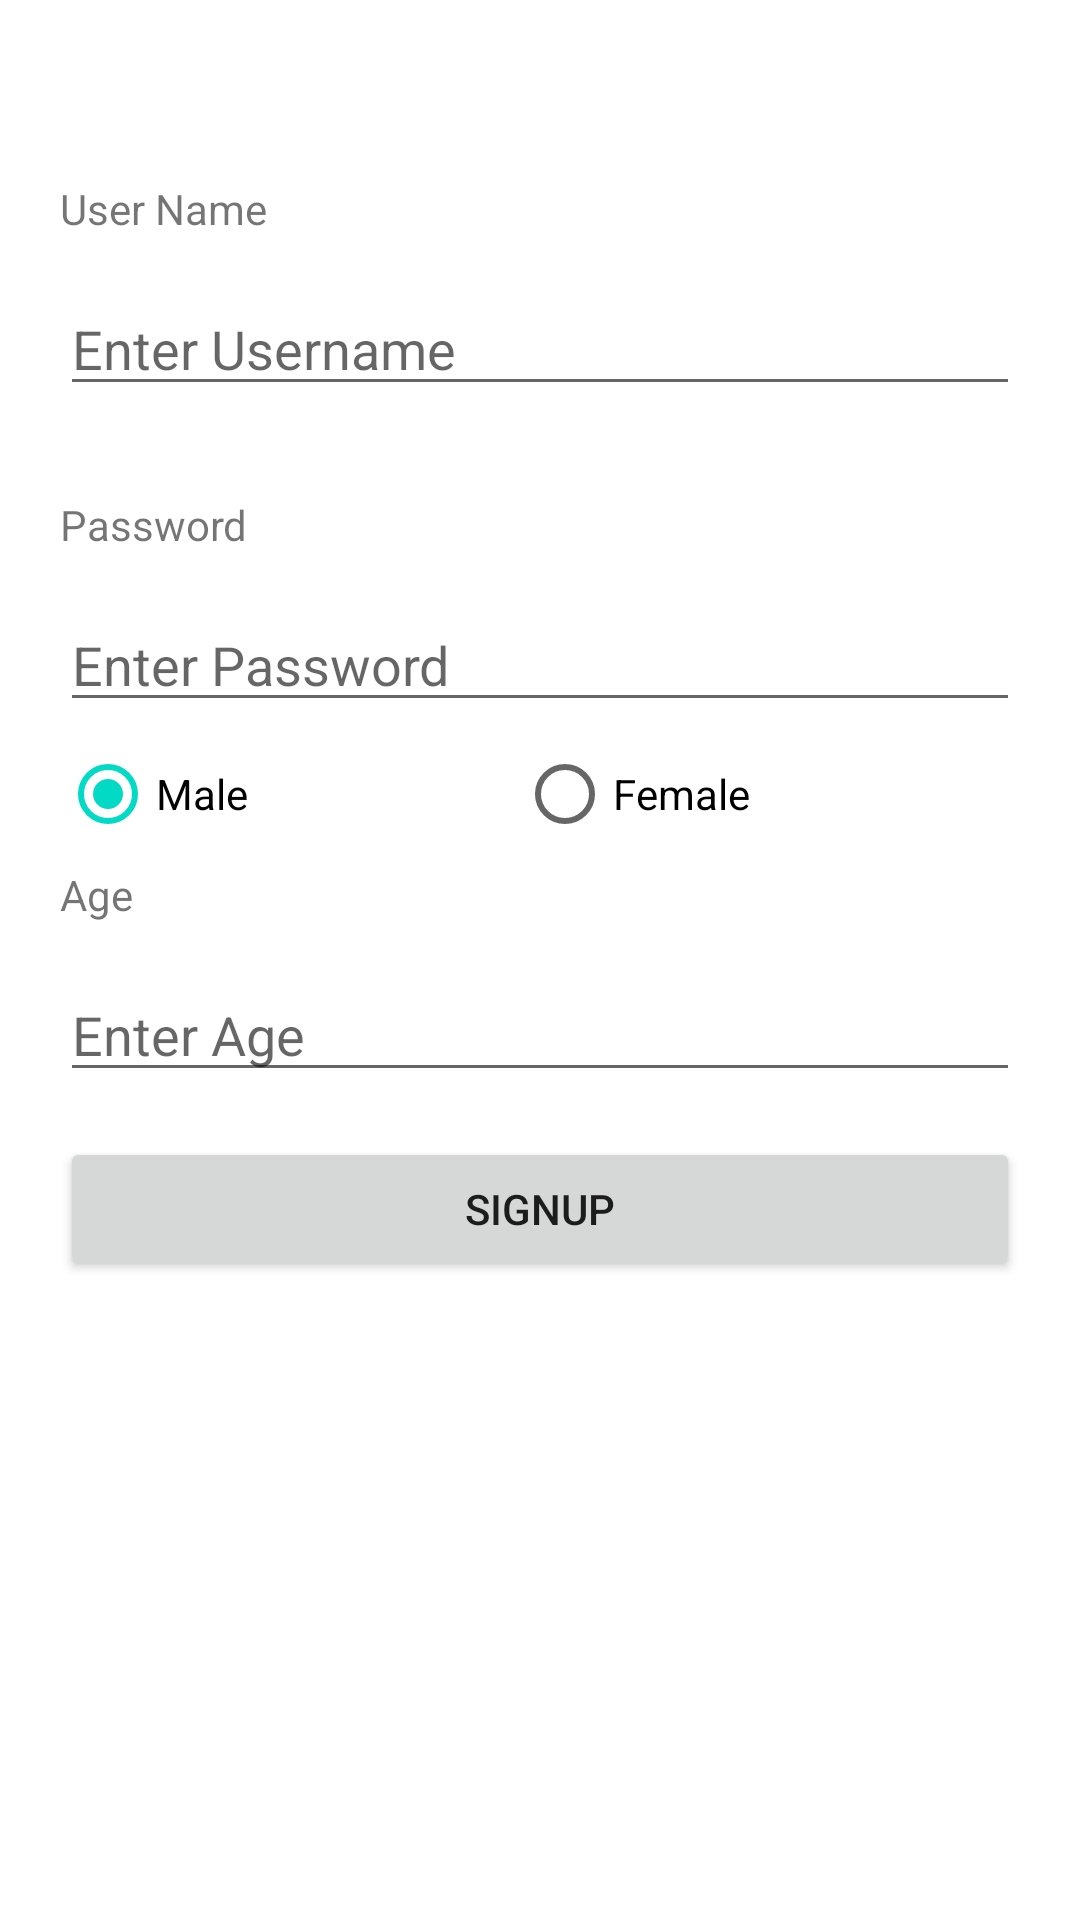

Reconstruct the res/layout file that produces this screen, plus the resources it refers to.
<!-- AndroidManifest.xml: application theme Theme.FirebaseAttandence -->
<!-- res/layout/fragment_sign_up.xml -->
<?xml version="1.0" encoding="utf-8"?>
<RelativeLayout
    xmlns:android="http://schemas.android.com/apk/res/android"
    xmlns:tools="http://schemas.android.com/tools"
    android:layout_width="match_parent"
    android:layout_height="match_parent"
    android:padding="10dp"
    android:fillViewport="true"
    tools:context=".ui.Fragments.SignUpFragment">
    <ScrollView
        android:layout_width="match_parent"
        android:layout_height="wrap_content">
        <LinearLayout
            android:layout_width="match_parent"
            android:layout_height="wrap_content"
            android:orientation="vertical"
            android:padding="10dp">

            <View
                android:layout_width="match_parent"
                android:layout_height="40dp" />

            <TextView
                android:layout_width="match_parent"
                android:layout_height="wrap_content"
                android:text="User Name" />

            <View
                android:layout_width="match_parent"
                android:layout_height="15dp" />

            <EditText
                android:id="@+id/et_username_signUp"
                android:layout_width="match_parent"
                android:layout_height="wrap_content"
                android:hint="Enter Username" />

            <View
                android:layout_width="match_parent"
                android:layout_height="30dp" />

            <TextView
                android:layout_width="match_parent"
                android:layout_height="wrap_content"
                android:text="Password" />

            <View
                android:layout_width="match_parent"
                android:layout_height="15dp" />

            <EditText
                android:id="@+id/et_password_signUp"
                android:layout_width="match_parent"
                android:layout_height="wrap_content"
                android:hint="Enter Password" />

            <RadioGroup
                android:id="@+id/gender_signUp"
                android:layout_width="match_parent"
                android:layout_height="wrap_content"
                android:orientation="horizontal"
                android:weightSum="2">

                <RadioButton
                    android:checked="true"
                    android:id="@+id/gender_male_signUp"
                    android:layout_width="wrap_content"
                    android:layout_height="wrap_content"
                    android:layout_weight="1"
                    android:text="Male" />

                <RadioButton
                    android:id="@+id/gender_female_signUp"
                    android:layout_width="wrap_content"
                    android:layout_height="wrap_content"
                    android:layout_weight="1"
                    android:text="Female" />
            </RadioGroup>

            <TextView
                android:layout_width="match_parent"
                android:layout_height="wrap_content"
                android:text="Age" />

            <View
                android:layout_width="match_parent"
                android:layout_height="15dp" />

            <EditText
                android:id="@+id/et_age_signUp"
                android:layout_width="match_parent"
                android:layout_height="wrap_content"
                android:inputType="number"
                android:hint="Enter Age" />
            <View
                android:layout_width="match_parent"
                android:layout_height="15dp" />
            <ProgressBar
                android:id="@+id/progress_circular"
                android:visibility="gone"
                android:layout_width="wrap_content"
                android:layout_height="wrap_content"/>
            <Button
                android:text="Signup"
                android:id="@+id/btn_signup_signUp"
                android:layout_width="match_parent"
                android:layout_height="wrap_content"/>

        </LinearLayout>
    </ScrollView>

</RelativeLayout>
<!-- resources referenced by this layout -->
<resources>
  <style name="Theme.FirebaseAttandence" parent="Theme.MaterialComponents.DayNight.DarkActionBar">
          
          <item name="colorPrimary">@color/purple_500</item>
          <item name="colorPrimaryVariant">@color/purple_700</item>
          <item name="colorOnPrimary">@color/white</item>
          
          <item name="colorSecondary">@color/teal_200</item>
          <item name="colorSecondaryVariant">@color/teal_700</item>
          <item name="colorOnSecondary">@color/black</item>
          
          <item name="android:statusBarColor" tools:targetApi="l">?attr/colorPrimaryVariant</item>
          
      </style>
  <!-- not gathered from this repository: default colours our renderer supplied (Android Studio template values) -->
  <color name="purple_500">#FF6200EE</color>
  <color name="purple_700">#FF3700B3</color>
  <color name="teal_200">#FF03DAC5</color>
  <color name="teal_700">#FF018786</color>
  <color name="black">#FF000000</color>
  <color name="white">#FFFFFFFF</color>
</resources>
